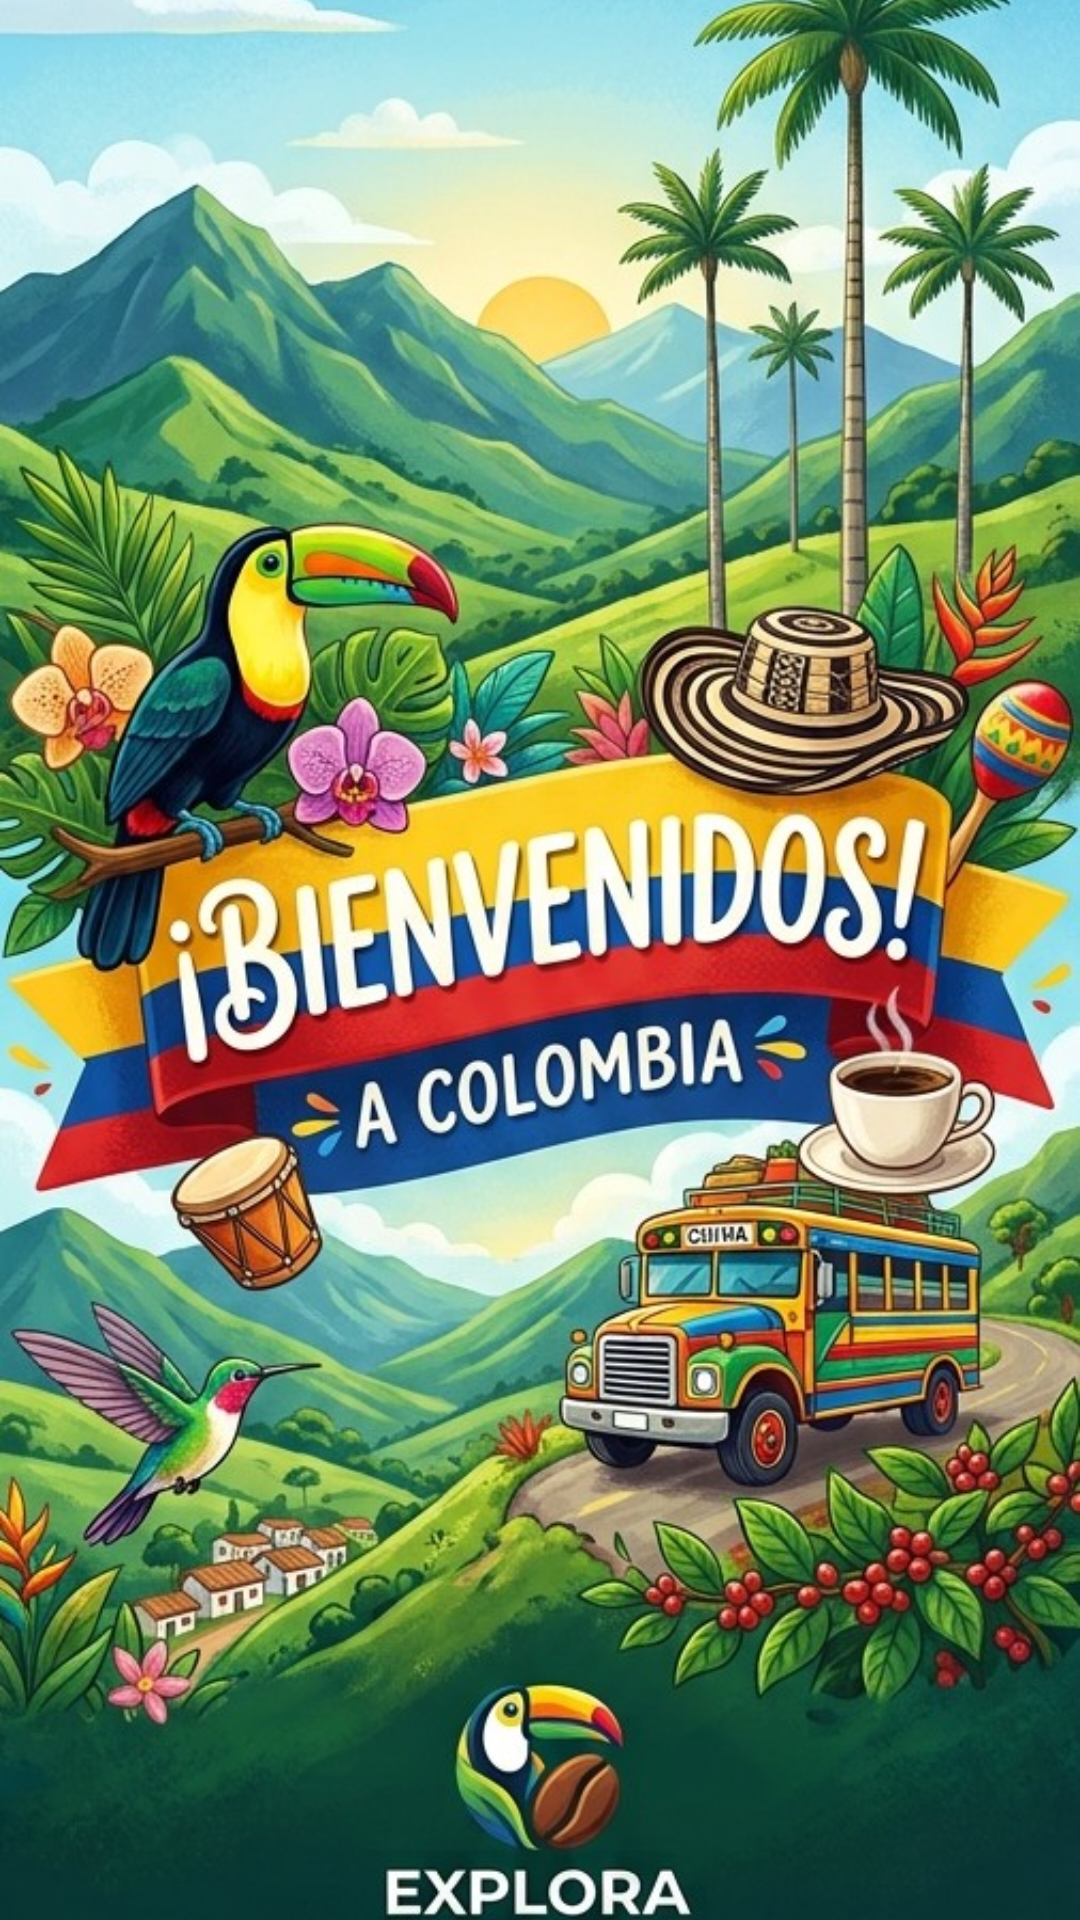

Android layout source for this screen:
<!-- AndroidManifest.xml: application theme Theme.MiColombia -->
<!-- res/layout/activity_main.xml -->
<?xml version="1.0" encoding="utf-8"?>
<androidx.constraintlayout.widget.ConstraintLayout
    xmlns:android="http://schemas.android.com/apk/res/android"
    xmlns:app="http://schemas.android.com/apk/res-auto"
    xmlns:tools="http://schemas.android.com/tools"
    android:id="@+id/main"
    android:layout_width="match_parent"
    android:layout_height="match_parent"
    tools:context=".MainActivity">

    <ImageView
        android:layout_width="0dp"
        android:layout_height="0dp"
        android:contentDescription="Splash"
        android:scaleType="centerCrop"
        android:src="@drawable/splash"
        app:layout_constraintBottom_toBottomOf="parent"
        app:layout_constraintEnd_toEndOf="parent"
        app:layout_constraintStart_toStartOf="parent"
        app:layout_constraintTop_toTopOf="parent" />

</androidx.constraintlayout.widget.ConstraintLayout>
<!-- resources referenced by this layout -->
<resources>
  <!-- drawable splash: jpg bitmap (drawable, 200235 bytes) -->
  <style name="Theme.MiColombia" parent="Base.Theme.MiColombia" />
  <style name="Base.Theme.MiColombia" parent="Theme.Material3.DayNight.NoActionBar">
          
          
      </style>
</resources>
